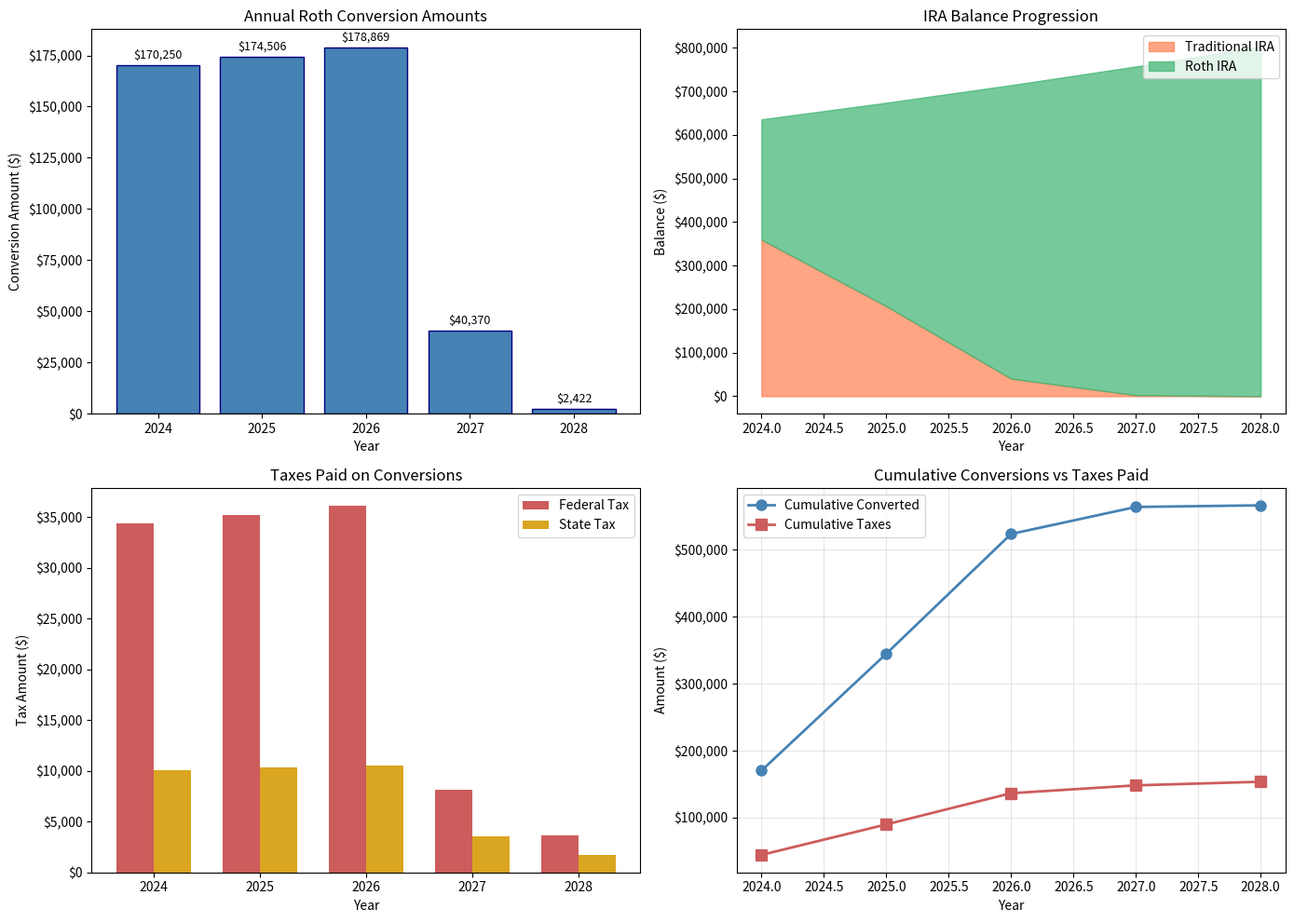

Here is the Python script that generated this plot: (Note: this script raises an exception after producing the figure.)
# Import Required Libraries
import numpy as np
import pandas as pd
import matplotlib.pyplot as plt
from scipy.optimize import minimize, differential_evolution
from dataclasses import dataclass
from typing import List, Tuple, Dict
import warnings
warnings.filterwarnings('ignore')

print("Libraries loaded successfully!")

# 2024 Federal Tax Brackets (Married Filing Jointly)
# Each tuple: (upper_limit, rate)
TAX_BRACKETS_MFJ_2024 = [
    (23200, 0.10),
    (94300, 0.12),
    (201050, 0.22),
    (383900, 0.24),
    (487450, 0.32),
    (731200, 0.35),
    (float('inf'), 0.37)
]

# 2024 Federal Tax Brackets (Single)
TAX_BRACKETS_SINGLE_2024 = [
    (11600, 0.10),
    (47150, 0.12),
    (100525, 0.22),
    (191950, 0.24),
    (243725, 0.32),
    (609350, 0.35),
    (float('inf'), 0.37)
]

# Standard Deductions for 2024
STANDARD_DEDUCTION_MFJ_2024 = 29200
STANDARD_DEDUCTION_SINGLE_2024 = 14600
STANDARD_DEDUCTION_65_PLUS_ADDITION = 1550  # Additional for 65+ (per person)

print("Tax brackets loaded for 2024")

@dataclass
class TaxpayerProfile:
    """Profile containing taxpayer information for Roth conversion planning."""
    name: str
    age: int
    filing_status: str  # 'single' or 'mfj' (married filing jointly)
    traditional_ira_balance: float
    roth_ira_balance: float
    other_taxable_income: float  # Social Security, pensions, wages, etc.
    state_tax_rate: float  # State income tax rate (0 for no state tax)
    expected_return: float  # Expected annual investment return
    inflation_rate: float  # Expected inflation rate
    target_bracket: float  # Target marginal tax bracket to fill (e.g., 0.22)
    spouse_age: int = None  # For MFJ, spouse's age
    
    def get_standard_deduction(self, year: int = 0) -> float:
        """Calculate standard deduction based on filing status and age."""
        inflation_factor = (1 + self.inflation_rate) ** year
        
        if self.filing_status == 'mfj':
            base = STANDARD_DEDUCTION_MFJ_2024
            # Add extra for 65+ (both spouses if applicable)
            extra = 0
            if self.age + year >= 65:
                extra += STANDARD_DEDUCTION_65_PLUS_ADDITION
            if self.spouse_age and self.spouse_age + year >= 65:
                extra += STANDARD_DEDUCTION_65_PLUS_ADDITION
        else:
            base = STANDARD_DEDUCTION_SINGLE_2024
            extra = STANDARD_DEDUCTION_65_PLUS_ADDITION if self.age + year >= 65 else 0
        
        return (base + extra) * inflation_factor
    
    def get_tax_brackets(self, year: int = 0) -> List[Tuple[float, float]]:
        """Get inflation-adjusted tax brackets."""
        inflation_factor = (1 + self.inflation_rate) ** year
        base_brackets = TAX_BRACKETS_MFJ_2024 if self.filing_status == 'mfj' else TAX_BRACKETS_SINGLE_2024
        
        adjusted_brackets = []
        for limit, rate in base_brackets:
            if limit == float('inf'):
                adjusted_brackets.append((limit, rate))
            else:
                adjusted_brackets.append((limit * inflation_factor, rate))
        
        return adjusted_brackets


# Example taxpayer profile
example_profile = TaxpayerProfile(
    name="Example Taxpayer",
    age=62,
    filing_status='mfj',
    traditional_ira_balance=500000,
    roth_ira_balance=100000,
    other_taxable_income=60000,  # Social Security + pension
    state_tax_rate=0.05,  # 5% state tax
    expected_return=0.06,  # 6% annual return
    inflation_rate=0.025,  # 2.5% inflation
    target_bracket=0.22,  # Fill up to 22% bracket
    spouse_age=60
)

print(f"Example profile created: {example_profile.name}")
print(f"Traditional IRA: ${example_profile.traditional_ira_balance:,.0f}")
print(f"Roth IRA: ${example_profile.roth_ira_balance:,.0f}")

def calculate_federal_tax(taxable_income: float, brackets: List[Tuple[float, float]]) -> float:
    """Calculate federal income tax based on taxable income and brackets."""
    if taxable_income <= 0:
        return 0
    
    tax = 0
    prev_limit = 0
    
    for limit, rate in brackets:
        if taxable_income <= prev_limit:
            break
        
        taxable_in_bracket = min(taxable_income, limit) - prev_limit
        if taxable_in_bracket > 0:
            tax += taxable_in_bracket * rate
        
        prev_limit = limit
    
    return tax


def get_marginal_rate(taxable_income: float, brackets: List[Tuple[float, float]]) -> float:
    """Get the marginal tax rate for a given taxable income."""
    prev_limit = 0
    for limit, rate in brackets:
        if taxable_income <= limit:
            return rate
        prev_limit = limit
    return brackets[-1][1]


def calculate_total_tax(
    profile: TaxpayerProfile,
    conversion_amount: float,
    year: int = 0
) -> Tuple[float, float, float]:
    """Calculate total tax (federal + state) for a given conversion amount.
    
    Returns: (federal_tax, state_tax, total_tax)
    """
    # Get inflation-adjusted values
    standard_deduction = profile.get_standard_deduction(year)
    brackets = profile.get_tax_brackets(year)
    
    # Calculate adjusted other income for inflation
    other_income = profile.other_taxable_income * ((1 + profile.inflation_rate) ** year)
    
    # Total gross income
    gross_income = other_income + conversion_amount
    
    # Taxable income after standard deduction
    taxable_income = max(0, gross_income - standard_deduction)
    
    # Calculate federal tax
    federal_tax = calculate_federal_tax(taxable_income, brackets)
    
    # Calculate state tax (simplified - flat rate on taxable income)
    state_tax = taxable_income * profile.state_tax_rate
    
    total_tax = federal_tax + state_tax
    
    return federal_tax, state_tax, total_tax


# Test the tax calculation
test_conversion = 50000
fed_tax, state_tax, total_tax = calculate_total_tax(example_profile, test_conversion, 0)
print(f"Test conversion of ${test_conversion:,.0f}:")
print(f"  Federal Tax: ${fed_tax:,.2f}")
print(f"  State Tax: ${state_tax:,.2f}")
print(f"  Total Tax: ${total_tax:,.2f}")
print(f"  Effective Rate: {total_tax/test_conversion*100:.1f}%")

def find_bracket_top(
    profile: TaxpayerProfile,
    target_rate: float,
    year: int = 0
) -> float:
    """Find the income level at the top of the target bracket."""
    brackets = profile.get_tax_brackets(year)
    
    for limit, rate in brackets:
        if rate == target_rate:
            return limit
    
    # If target rate not found, return the limit just before the next higher rate
    prev_limit = 0
    for limit, rate in brackets:
        if rate > target_rate:
            return prev_limit
        prev_limit = limit
    
    return brackets[-2][0]  # Return second-to-last bracket limit


def calculate_optimal_conversion(
    profile: TaxpayerProfile,
    year: int = 0
) -> Dict:
    """Calculate the optimal Roth conversion amount to fill target bracket.
    
    Returns a dictionary with conversion details.
    """
    standard_deduction = profile.get_standard_deduction(year)
    brackets = profile.get_tax_brackets(year)
    
    # Inflation-adjusted other income
    other_income = profile.other_taxable_income * ((1 + profile.inflation_rate) ** year)
    
    # Current taxable income without conversion
    current_taxable = max(0, other_income - standard_deduction)
    current_marginal_rate = get_marginal_rate(current_taxable, brackets)
    
    # Find top of target bracket
    bracket_top = find_bracket_top(profile, profile.target_bracket, year)
    
    # Calculate optimal conversion to fill target bracket
    # Taxable income at bracket top
    target_taxable = bracket_top
    
    # Gross income needed to achieve target taxable income
    target_gross = target_taxable + standard_deduction
    
    # Optimal conversion amount
    optimal_conversion = max(0, target_gross - other_income)
    
    # Calculate taxes at optimal conversion
    fed_tax, state_tax, total_tax = calculate_total_tax(profile, optimal_conversion, year)
    
    return {
        'year': year,
        'calendar_year': 2024 + year,
        'other_income': other_income,
        'standard_deduction': standard_deduction,
        'current_taxable_income': current_taxable,
        'current_marginal_rate': current_marginal_rate,
        'target_bracket': profile.target_bracket,
        'bracket_top': bracket_top,
        'optimal_conversion': optimal_conversion,
        'federal_tax': fed_tax,
        'state_tax': state_tax,
        'total_tax': total_tax,
        'effective_tax_rate': total_tax / optimal_conversion if optimal_conversion > 0 else 0
    }


# Calculate optimal conversion for year 0
result = calculate_optimal_conversion(example_profile, 0)
print("Optimal Conversion Analysis for Year 1 (2024):")
print(f"  Other Income: ${result['other_income']:,.0f}")
print(f"  Standard Deduction: ${result['standard_deduction']:,.0f}")
print(f"  Current Marginal Rate: {result['current_marginal_rate']*100:.0f}%")
print(f"  Target Bracket: {result['target_bracket']*100:.0f}%")
print(f"  Optimal Conversion: ${result['optimal_conversion']:,.0f}")
print(f"  Total Tax on Conversion: ${result['total_tax']:,.0f}")
print(f"  Effective Rate: {result['effective_tax_rate']*100:.1f}%")

def optimize_5_year_conversions(
    profile: TaxpayerProfile,
    years: int = 5
) -> pd.DataFrame:
    """Calculate optimal Roth conversions over multiple years.
    
    This tracks IRA balances and calculates year-by-year optimal conversions.
    """
    results = []
    
    # Track balances
    trad_balance = profile.traditional_ira_balance
    roth_balance = profile.roth_ira_balance
    total_taxes_paid = 0
    total_converted = 0
    
    for year in range(years):
        # Calculate optimal conversion for this year
        conversion_info = calculate_optimal_conversion(profile, year)
        
        # Cap conversion at available traditional IRA balance
        actual_conversion = min(conversion_info['optimal_conversion'], trad_balance)
        
        # Recalculate tax for actual conversion amount
        fed_tax, state_tax, total_tax = calculate_total_tax(profile, actual_conversion, year)
        
        # Update balances
        # Apply growth first (beginning of year)
        trad_balance *= (1 + profile.expected_return)
        roth_balance *= (1 + profile.expected_return)
        
        # Then do conversion (end of year)
        trad_balance -= actual_conversion
        roth_balance += actual_conversion
        
        total_taxes_paid += total_tax
        total_converted += actual_conversion
        
        results.append({
            'Year': year + 1,
            'Calendar_Year': 2024 + year,
            'Age': profile.age + year,
            'Other_Income': conversion_info['other_income'],
            'Conversion_Amount': actual_conversion,
            'Federal_Tax': fed_tax,
            'State_Tax': state_tax,
            'Total_Tax': total_tax,
            'Effective_Rate': (total_tax / actual_conversion * 100) if actual_conversion > 0 else 0,
            'Trad_IRA_Balance': trad_balance,
            'Roth_IRA_Balance': roth_balance,
            'Cumulative_Converted': total_converted,
            'Cumulative_Taxes': total_taxes_paid
        })
    
    df = pd.DataFrame(results)
    return df


# Run the 5-year optimization
conversion_plan = optimize_5_year_conversions(example_profile, years=5)
print("5-Year Roth Conversion Plan")
print("=" * 80)
conversion_plan

# Summary statistics
print("\n" + "=" * 60)
print("5-YEAR ROTH CONVERSION SUMMARY")
print("=" * 60)
print(f"\nInitial Traditional IRA Balance: ${example_profile.traditional_ira_balance:,.0f}")
print(f"Initial Roth IRA Balance: ${example_profile.roth_ira_balance:,.0f}")
print(f"\nTotal Amount Converted: ${conversion_plan['Conversion_Amount'].sum():,.0f}")
print(f"Total Taxes Paid: ${conversion_plan['Total_Tax'].sum():,.0f}")
print(f"Average Effective Tax Rate: {conversion_plan['Effective_Rate'].mean():.1f}%")
print(f"\nFinal Traditional IRA Balance: ${conversion_plan['Trad_IRA_Balance'].iloc[-1]:,.0f}")
print(f"Final Roth IRA Balance: ${conversion_plan['Roth_IRA_Balance'].iloc[-1]:,.0f}")
print(f"Final Total IRA Balance: ${conversion_plan['Trad_IRA_Balance'].iloc[-1] + conversion_plan['Roth_IRA_Balance'].iloc[-1]:,.0f}")

# Create visualizations
fig, axes = plt.subplots(2, 2, figsize=(14, 10))

# Plot 1: Conversion amounts by year
ax1 = axes[0, 0]
ax1.bar(conversion_plan['Calendar_Year'], conversion_plan['Conversion_Amount'], 
        color='steelblue', edgecolor='navy')
ax1.set_xlabel('Year')
ax1.set_ylabel('Conversion Amount ($)')
ax1.set_title('Annual Roth Conversion Amounts')
ax1.yaxis.set_major_formatter(plt.FuncFormatter(lambda x, p: f'${x:,.0f}'))
for i, v in enumerate(conversion_plan['Conversion_Amount']):
    ax1.text(conversion_plan['Calendar_Year'].iloc[i], v + 2000, f'${v:,.0f}', 
             ha='center', va='bottom', fontsize=9)

# Plot 2: IRA Balance Progression
ax2 = axes[0, 1]
years = conversion_plan['Calendar_Year']
ax2.fill_between(years, 0, conversion_plan['Trad_IRA_Balance'], 
                 alpha=0.7, label='Traditional IRA', color='coral')
ax2.fill_between(years, conversion_plan['Trad_IRA_Balance'], 
                 conversion_plan['Trad_IRA_Balance'] + conversion_plan['Roth_IRA_Balance'],
                 alpha=0.7, label='Roth IRA', color='mediumseagreen')
ax2.set_xlabel('Year')
ax2.set_ylabel('Balance ($)')
ax2.set_title('IRA Balance Progression')
ax2.legend(loc='upper right')
ax2.yaxis.set_major_formatter(plt.FuncFormatter(lambda x, p: f'${x:,.0f}'))

# Plot 3: Taxes paid by year
ax3 = axes[1, 0]
width = 0.35
x = np.arange(len(years))
ax3.bar(x - width/2, conversion_plan['Federal_Tax'], width, label='Federal Tax', color='indianred')
ax3.bar(x + width/2, conversion_plan['State_Tax'], width, label='State Tax', color='goldenrod')
ax3.set_xlabel('Year')
ax3.set_ylabel('Tax Amount ($)')
ax3.set_title('Taxes Paid on Conversions')
ax3.set_xticks(x)
ax3.set_xticklabels(years)
ax3.legend()
ax3.yaxis.set_major_formatter(plt.FuncFormatter(lambda x, p: f'${x:,.0f}'))

# Plot 4: Cumulative conversions and taxes
ax4 = axes[1, 1]
ax4.plot(years, conversion_plan['Cumulative_Converted'], 'o-', 
         label='Cumulative Converted', color='steelblue', linewidth=2, markersize=8)
ax4.plot(years, conversion_plan['Cumulative_Taxes'], 's-', 
         label='Cumulative Taxes', color='indianred', linewidth=2, markersize=8)
ax4.set_xlabel('Year')
ax4.set_ylabel('Amount ($)')
ax4.set_title('Cumulative Conversions vs Taxes Paid')
ax4.legend()
ax4.yaxis.set_major_formatter(plt.FuncFormatter(lambda x, p: f'${x:,.0f}'))
ax4.grid(True, alpha=0.3)

plt.tight_layout()
plt.savefig('roth_conversion_analysis.png', dpi=150, bbox_inches='tight')
plt.show()

print("\nChart saved as 'roth_conversion_analysis.png'")

def calculate_rmd_factor(age: int) -> float:
    """Get the RMD distribution period based on age (Uniform Lifetime Table)."""
    # Simplified RMD factors - starts at age 73
    rmd_table = {
        73: 26.5, 74: 25.5, 75: 24.6, 76: 23.7, 77: 22.9,
        78: 22.0, 79: 21.1, 80: 20.2, 81: 19.4, 82: 18.5,
        83: 17.7, 84: 16.8, 85: 16.0, 86: 15.2, 87: 14.4,
        88: 13.7, 89: 12.9, 90: 12.2, 91: 11.5, 92: 10.8,
        93: 10.1, 94: 9.5, 95: 8.9, 96: 8.4, 97: 7.8,
        98: 7.3, 99: 6.8, 100: 6.4
    }
    if age < 73:
        return 0  # No RMD required
    if age > 100:
        return 6.4
    return rmd_table.get(age, 6.4)


def project_lifetime_taxes(
    profile: TaxpayerProfile,
    conversion_amounts: List[float],
    projection_years: int = 30
) -> Dict:
    """Project lifetime taxes with given conversion strategy.
    
    Args:
        profile: Taxpayer profile
        conversion_amounts: List of conversion amounts for each year
        projection_years: Years to project (default 30)
    
    Returns:
        Dictionary with projection results
    """
    trad_balance = profile.traditional_ira_balance
    roth_balance = profile.roth_ira_balance
    
    total_conversion_taxes = 0
    total_rmd_taxes = 0
    yearly_data = []
    
    conversion_years = len(conversion_amounts)
    
    for year in range(projection_years):
        age = profile.age + year
        
        # Apply growth
        trad_balance *= (1 + profile.expected_return)
        roth_balance *= (1 + profile.expected_return)
        
        # Determine conversion (only during conversion period)
        if year < conversion_years:
            conversion = min(conversion_amounts[year], max(0, trad_balance))
        else:
            conversion = 0
        
        # Calculate RMD (if applicable)
        rmd_factor = calculate_rmd_factor(age)
        if rmd_factor > 0:
            rmd = trad_balance / rmd_factor
        else:
            rmd = 0
        
        # Total taxable distribution
        total_distribution = conversion + rmd
        
        # Calculate taxes
        _, _, tax = calculate_total_tax(profile, total_distribution, year)
        
        # Allocate taxes between conversion and RMD
        if total_distribution > 0:
            conversion_tax = tax * (conversion / total_distribution)
            rmd_tax = tax * (rmd / total_distribution)
        else:
            conversion_tax = 0
            rmd_tax = 0
        
        total_conversion_taxes += conversion_tax
        total_rmd_taxes += rmd_tax
        
        # Update balances
        trad_balance -= (conversion + rmd)
        roth_balance += conversion  # RMD is withdrawn, not converted
        
        yearly_data.append({
            'year': year,
            'age': age,
            'trad_balance': trad_balance,
            'roth_balance': roth_balance,
            'conversion': conversion,
            'rmd': rmd,
            'tax': tax
        })
    
    return {
        'total_conversion_taxes': total_conversion_taxes,
        'total_rmd_taxes': total_rmd_taxes,
        'total_lifetime_taxes': total_conversion_taxes + total_rmd_taxes,
        'final_trad_balance': trad_balance,
        'final_roth_balance': roth_balance,
        'yearly_data': yearly_data
    }


# Test with current strategy
current_conversions = conversion_plan['Conversion_Amount'].tolist()
projection = project_lifetime_taxes(example_profile, current_conversions, 30)

print("30-Year Projection with Current Strategy:")
print(f"  Total Conversion Taxes: ${projection['total_conversion_taxes']:,.0f}")
print(f"  Total RMD Taxes: ${projection['total_rmd_taxes']:,.0f}")
print(f"  Total Lifetime Taxes: ${projection['total_lifetime_taxes']:,.0f}")

def optimize_conversions_scipy(
    profile: TaxpayerProfile,
    years: int = 5,
    projection_years: int = 30
) -> Tuple[List[float], Dict]:
    """Use scipy optimization to find optimal conversion amounts."""
    
    def objective(conversions):
        """Objective function to minimize total lifetime taxes."""
        result = project_lifetime_taxes(profile, list(conversions), projection_years)
        return result['total_lifetime_taxes']
    
    # Initial guess: equal conversions over the period
    initial_guess = [profile.traditional_ira_balance / years] * years
    
    # Bounds: 0 to full balance for each year
    bounds = [(0, profile.traditional_ira_balance) for _ in range(years)]
    
    # Use differential evolution for global optimization
    result = differential_evolution(
        objective,
        bounds,
        seed=42,
        maxiter=200,
        tol=100,
        workers=-1,
        updating='deferred'
    )
    
    optimal_conversions = list(result.x)
    optimal_projection = project_lifetime_taxes(profile, optimal_conversions, projection_years)
    
    return optimal_conversions, optimal_projection


print("Running optimization (this may take a moment)...")
optimal_conversions, optimal_result = optimize_conversions_scipy(example_profile, years=5)

print("\nOptimized 5-Year Conversion Strategy:")
print("=" * 50)
for i, conv in enumerate(optimal_conversions):
    print(f"  Year {i+1} ({2024+i}): ${conv:,.0f}")

print(f"\nTotal Converted: ${sum(optimal_conversions):,.0f}")
print(f"Lifetime Taxes (Optimized): ${optimal_result['total_lifetime_taxes']:,.0f}")
print(f"Lifetime Taxes (Bracket-Fill): ${projection['total_lifetime_taxes']:,.0f}")
print(f"Tax Savings: ${projection['total_lifetime_taxes'] - optimal_result['total_lifetime_taxes']:,.0f}")

def compare_strategies(profile: TaxpayerProfile) -> pd.DataFrame:
    """Compare different Roth conversion strategies."""
    strategies = {}
    
    # Strategy 1: No conversions
    no_conversion = project_lifetime_taxes(profile, [0, 0, 0, 0, 0], 30)
    strategies['No Conversion'] = no_conversion
    
    # Strategy 2: Fill 12% bracket
    profile_12 = TaxpayerProfile(**{**profile.__dict__, 'target_bracket': 0.12})
    plan_12 = optimize_5_year_conversions(profile_12, 5)
    result_12 = project_lifetime_taxes(profile, plan_12['Conversion_Amount'].tolist(), 30)
    strategies['Fill 12% Bracket'] = result_12
    
    # Strategy 3: Fill 22% bracket (current)
    result_22 = project_lifetime_taxes(profile, current_conversions, 30)
    strategies['Fill 22% Bracket'] = result_22
    
    # Strategy 4: Fill 24% bracket
    profile_24 = TaxpayerProfile(**{**profile.__dict__, 'target_bracket': 0.24})
    plan_24 = optimize_5_year_conversions(profile_24, 5)
    result_24 = project_lifetime_taxes(profile, plan_24['Conversion_Amount'].tolist(), 30)
    strategies['Fill 24% Bracket'] = result_24
    
    # Strategy 5: Optimized (from scipy)
    strategies['Optimized'] = optimal_result
    
    # Create comparison dataframe
    comparison_data = []
    for name, result in strategies.items():
        comparison_data.append({
            'Strategy': name,
            'Conversion_Taxes': result['total_conversion_taxes'],
            'RMD_Taxes': result['total_rmd_taxes'],
            'Total_Lifetime_Taxes': result['total_lifetime_taxes'],
            'Final_Roth_Balance': result['final_roth_balance'],
            'Final_Trad_Balance': result['final_trad_balance']
        })
    
    df = pd.DataFrame(comparison_data)
    df['Tax_Savings_vs_NoConversion'] = df['Total_Lifetime_Taxes'].iloc[0] - df['Total_Lifetime_Taxes']
    
    return df


comparison_df = compare_strategies(example_profile)
print("Strategy Comparison (30-Year Projection)")
print("=" * 80)
comparison_df

# Visualize strategy comparison
fig, axes = plt.subplots(1, 2, figsize=(14, 5))

# Plot 1: Total lifetime taxes by strategy
ax1 = axes[0]
colors = ['lightcoral', 'lightsalmon', 'khaki', 'lightgreen', 'mediumseagreen']
bars = ax1.barh(comparison_df['Strategy'], comparison_df['Total_Lifetime_Taxes'], color=colors)
ax1.set_xlabel('Total Lifetime Taxes ($)')
ax1.set_title('30-Year Lifetime Tax Comparison')
ax1.xaxis.set_major_formatter(plt.FuncFormatter(lambda x, p: f'${x/1000:.0f}K'))

# Add value labels
for bar, val in zip(bars, comparison_df['Total_Lifetime_Taxes']):
    ax1.text(val + 2000, bar.get_y() + bar.get_height()/2, 
             f'${val:,.0f}', va='center', fontsize=9)

# Plot 2: Final account balances
ax2 = axes[1]
x = np.arange(len(comparison_df))
width = 0.35
ax2.barh(x - width/2, comparison_df['Final_Trad_Balance'], width, 
         label='Traditional IRA', color='coral')
ax2.barh(x + width/2, comparison_df['Final_Roth_Balance'], width, 
         label='Roth IRA', color='mediumseagreen')
ax2.set_yticks(x)
ax2.set_yticklabels(comparison_df['Strategy'])
ax2.set_xlabel('Final Balance ($)')
ax2.set_title('Final IRA Balances After 30 Years')
ax2.legend()
ax2.xaxis.set_major_formatter(plt.FuncFormatter(lambda x, p: f'${x/1000:.0f}K'))

plt.tight_layout()
plt.savefig('strategy_comparison.png', dpi=150, bbox_inches='tight')
plt.show()

print("\nChart saved as 'strategy_comparison.png'")

# =============================================================================
# MODIFY YOUR PROFILE HERE
# =============================================================================

my_profile = TaxpayerProfile(
    name="Your Name",
    age=60,                           # Your current age
    filing_status='mfj',              # 'mfj' (married filing jointly) or 'single'
    traditional_ira_balance=400000,   # Your Traditional IRA balance
    roth_ira_balance=50000,           # Your Roth IRA balance
    other_taxable_income=50000,       # Other income (Social Security, pension, wages)
    state_tax_rate=0.05,              # Your state tax rate (0 if no state tax)
    expected_return=0.06,             # Expected investment return (6% = 0.06)
    inflation_rate=0.025,             # Expected inflation (2.5% = 0.025)
    target_bracket=0.22,              # Target tax bracket to fill
    spouse_age=58                     # Spouse age (if married)
)

# Run analysis
print(f"Analyzing profile for: {my_profile.name}")
print("=" * 60)

my_plan = optimize_5_year_conversions(my_profile, years=5)
print("\n5-Year Conversion Plan:")
display(my_plan[['Calendar_Year', 'Age', 'Conversion_Amount', 'Total_Tax', 'Effective_Rate', 
                 'Trad_IRA_Balance', 'Roth_IRA_Balance']])

print(f"\nTotal to Convert: ${my_plan['Conversion_Amount'].sum():,.0f}")
print(f"Total Taxes: ${my_plan['Total_Tax'].sum():,.0f}")
print(f"Average Effective Rate: {my_plan['Effective_Rate'].mean():.1f}%")
